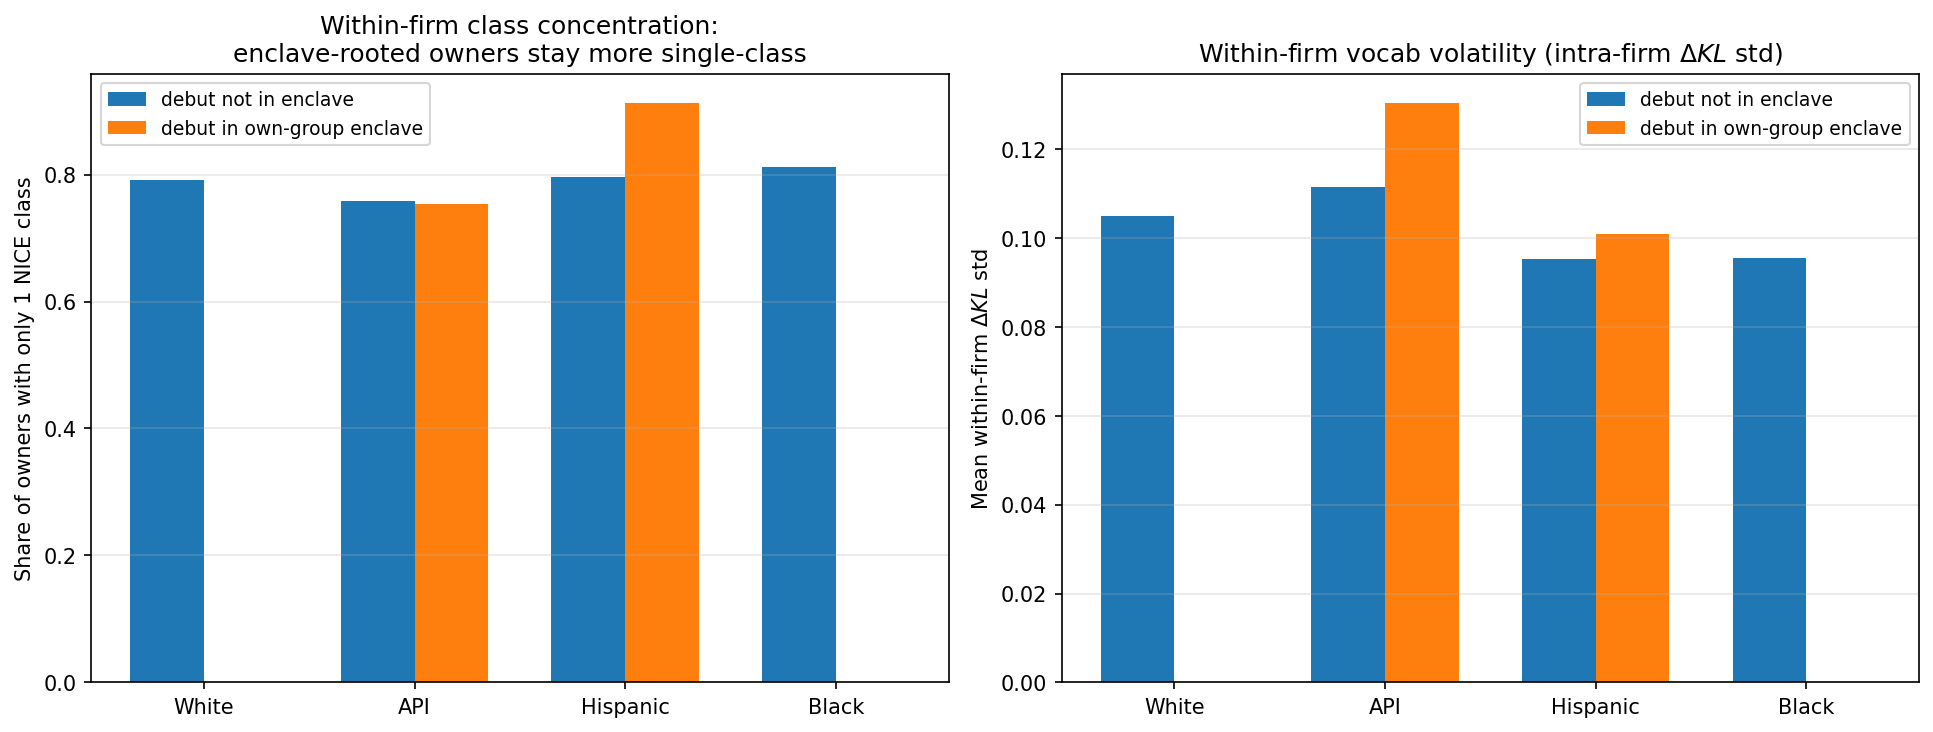

Source data for this figure (header and first rows):
ethnic, in_enclave, n_owners, share_single_class, mean_n_classes, median_n_classes, mean_n_filings, mean_dkl, mean_dkl_std
AIAN, false, 163, 0.8466, 1.245, 1.0, 1.411, -0.001304, 0.07024
API, false, 82596, 0.7577, 1.514, 1.0, 2.054, 0.01098, 0.1115
API, true, 79464, 0.7541, 1.502, 1.0, 1.895, 0.07358, 0.1306
Black, false, 24985, 0.812, 1.322, 1.0, 1.678, 0.0165, 0.09551
Hispanic, false, 83572, 0.7963, 1.325, 1.0, 1.612, 0.01795, 0.09532
Hispanic, true, 4880, 0.9133, 1.135, 1.0, 1.524, 0.08617, 0.101
Mixed, false, 412016, 0.7961, 1.361, 1.0, 1.773, 0.02381, 0.1024
White, false, 702584, 0.7907, 1.356, 1.0, 1.709, 0.0154, 0.1051
